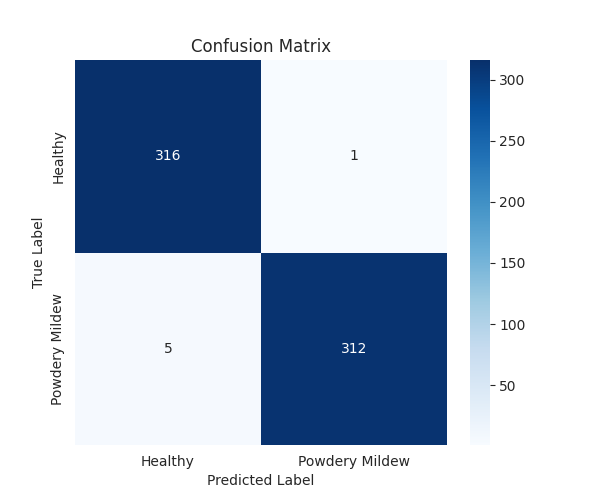

Data behind this chart, as committed beside it:
, Healthy, Powdery Mildew
Healthy, 316, 1
Powdery Mildew, 5, 312
